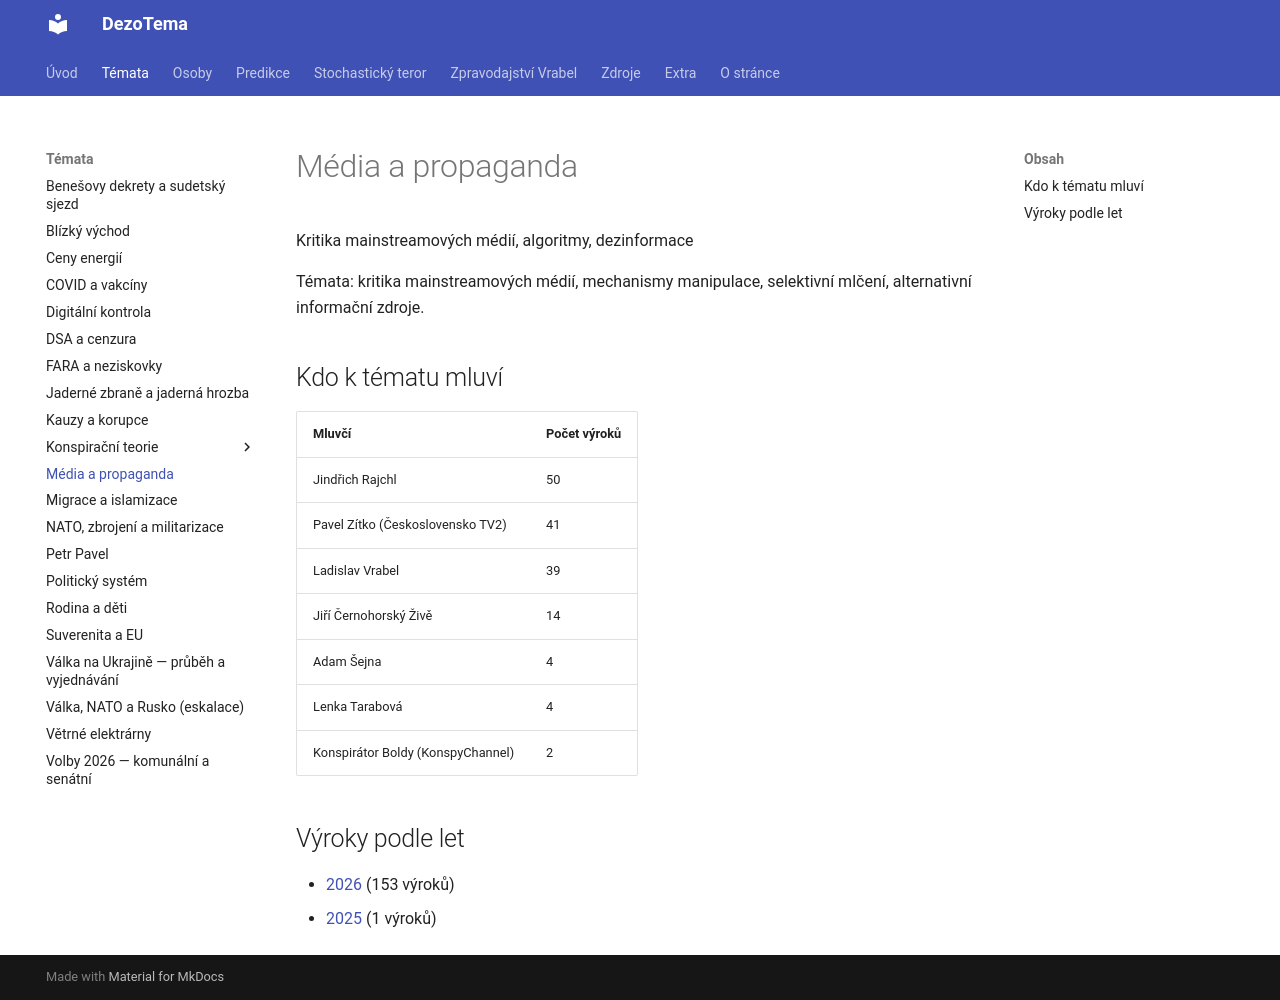

repository: knedle/dezotema · page: temata/media-propaganda/index.html · generator: mkdocs

Témata: kritika mainstreamových médií, mechanismy manipulace, selektivní mlčení, alternativní informační zdroje.
